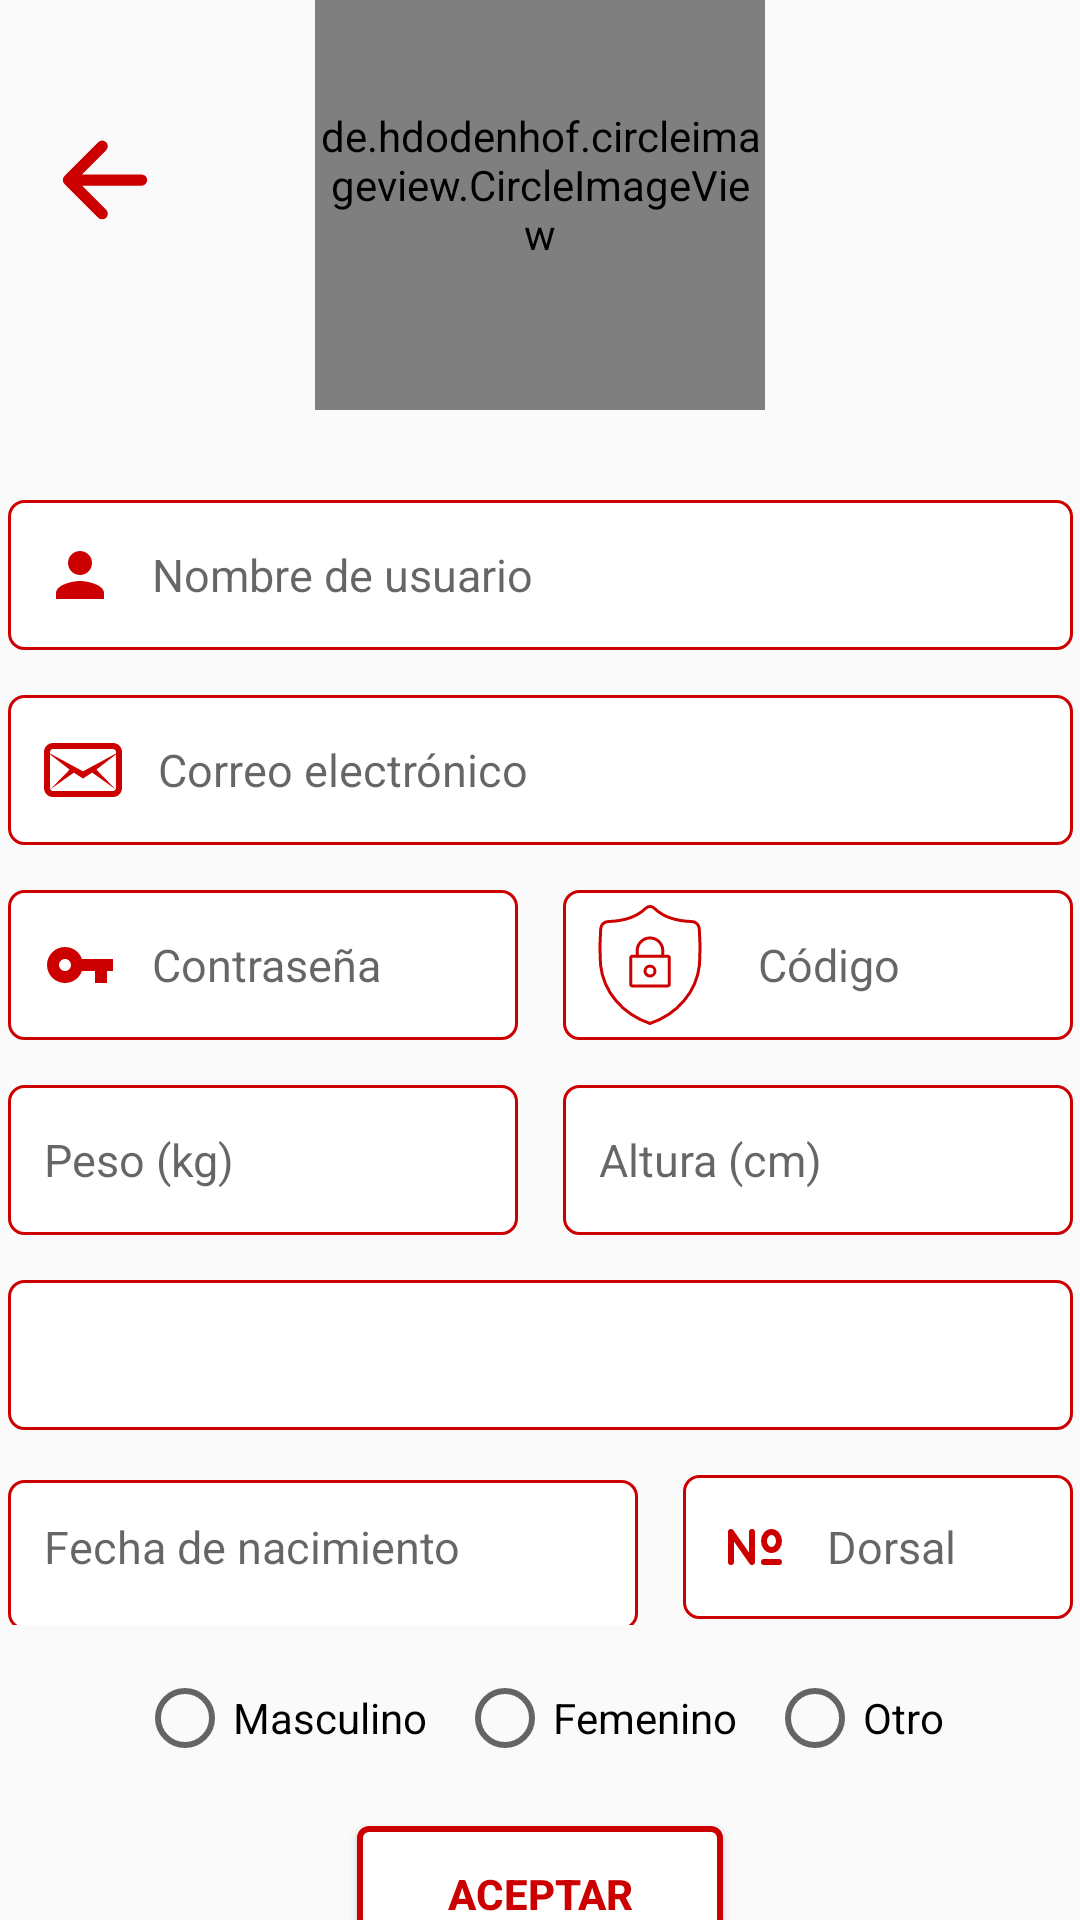

Android layout source for this screen:
<!-- AndroidManifest.xml: application theme Theme.TFGKotlin -->
<!-- res/layout/register_player.xml -->
<?xml version="1.0" encoding="utf-8"?>
<androidx.constraintlayout.widget.ConstraintLayout xmlns:android="http://schemas.android.com/apk/res/android"
    xmlns:app="http://schemas.android.com/apk/res-auto"
    xmlns:tools="http://schemas.android.com/tools"
    android:layout_width="match_parent"
    android:layout_height="match_parent"
    tools:context=".activities.RegisterAdmin">

    <LinearLayout
        android:layout_width="355dp"
        android:layout_height="wrap_content"
        android:gravity="center"
        android:orientation="vertical"
        app:layout_constraintBottom_toBottomOf="parent"
        app:layout_constraintEnd_toEndOf="parent"
        app:layout_constraintStart_toStartOf="parent"
        app:layout_constraintTop_toTopOf="parent">

        <de.hdodenhof.circleimageview.CircleImageView
            android:id="@+id/regPlayerImg"
            android:layout_width="150dp"
            android:layout_height="150dp"
            android:foregroundGravity="center"
            android:src="@drawable/profile"
            app:civ_border_color="@color/granet"
            app:civ_border_width="2dp" />

        <EditText
            android:id="@+id/playUsername"
            android:layout_width="match_parent"
            android:layout_height="50dp"
            android:layout_marginTop="30dp"
            android:background="@drawable/small_red_stroke"
            android:drawableStart="@drawable/person"
            android:drawablePadding="12dp"
            android:hint="@string/nombre_de_usuario"
            android:inputType="text"
            android:maxLength="13"
            android:padding="12dp"
            android:textSize="15sp" />

        <EditText
            android:id="@+id/playEmail"
            android:layout_width="match_parent"
            android:layout_height="50dp"
            android:layout_marginTop="15dp"
            android:background="@drawable/small_red_stroke"
            android:drawableStart="@drawable/email"
            android:drawablePadding="12dp"
            android:hint="@string/correo_electr_nico"
            android:inputType="textEmailAddress"
            android:maxLength="30"
            android:padding="12dp"
            android:textSize="15sp" />

        <LinearLayout
            android:layout_width="match_parent"
            android:layout_height="wrap_content"
            android:layout_marginTop="15dp"
            android:orientation="horizontal">

            <EditText
                android:id="@+id/playPass"
                android:layout_width="145dp"
                android:layout_height="50dp"
                android:layout_marginEnd="15dp"
                android:layout_weight="1"
                android:background="@drawable/small_red_stroke"
                android:drawableStart="@drawable/key"
                android:drawablePadding="12dp"
                android:hint="@string/contrase_a"
                android:inputType="textPassword"
                android:longClickable="false"
                android:maxLength="16"
                android:padding="12dp"
                android:textSize="15sp" />

            <EditText
                android:id="@+id/playCode"
                android:layout_width="145dp"
                android:layout_height="50dp"
                android:layout_weight="1"
                android:background="@drawable/small_red_stroke"
                android:drawableStart="@drawable/lock"
                android:drawablePadding="12dp"
                android:hint="@string/c_digo"
                android:inputType="textPassword"
                android:longClickable="false"
                android:maxLength="10"
                android:paddingTop="10dp"
                android:paddingStart="5dp"
                android:paddingBottom="10dp"
                android:textSize="15sp" />
        </LinearLayout>

        <LinearLayout
            android:layout_width="match_parent"
            android:layout_height="wrap_content"
            android:layout_marginTop="15dp"
            android:orientation="horizontal">

            <EditText
                android:id="@+id/playWeight"
                android:layout_width="145dp"
                android:layout_height="50dp"
                android:layout_marginEnd="15dp"
                android:layout_weight="1"
                android:background="@drawable/small_red_stroke"
                android:drawablePadding="12dp"
                android:hint="@string/peso_kg"
                android:inputType="numberDecimal"
                android:longClickable="false"
                android:maxLength="6"
                android:padding="12dp"
                android:textSize="15sp" />

            <EditText
                android:id="@+id/playHeight"
                android:layout_width="145dp"
                android:layout_height="50dp"
                android:layout_weight="1"
                android:background="@drawable/small_red_stroke"
                android:drawablePadding="12dp"
                android:hint="@string/altura_cm"
                android:inputType="numberDecimal"
                android:longClickable="false"
                android:maxLength="6"
                android:padding="12dp"
                android:textSize="15sp" />
        </LinearLayout>

        <Spinner
            android:id="@+id/positionsSpinner"
            android:layout_width="match_parent"
            android:layout_height="50dp"
            android:layout_marginTop="15dp"
            android:background="@drawable/small_red_stroke"
            android:padding="12dp"
            android:drawSelectorOnTop="false"
            android:gravity="center"
            android:overlapAnchor="false"
            android:textAlignment="center"
            android:spinnerMode="dropdown"
            android:textSize="15sp" />

        <LinearLayout
            android:layout_width="match_parent"
            android:layout_height="wrap_content"
            android:layout_marginTop="15dp"
            android:orientation="horizontal">

            <TextView
                android:id="@+id/playBirthdate"
                android:layout_width="185dp"
                android:layout_height="50dp"
                android:layout_marginEnd="15dp"
                android:layout_weight="1"
                android:background="@drawable/small_red_stroke"
                android:drawablePadding="12dp"
                android:hint="@string/fecha_de_nacimiento"
                android:longClickable="false"
                android:padding="12dp"
                android:textSize="15sp" />

            <EditText
                android:id="@+id/playNumber"
                android:layout_width="105dp"
                android:layout_height="wrap_content"
                android:layout_weight="1"
                android:background="@drawable/small_red_stroke"
                android:drawableStart="@drawable/number"
                android:drawablePadding="12dp"
                android:hint="@string/n_de_dorsal"
                android:inputType="numberDecimal"
                android:longClickable="false"
                android:maxLength="3"
                android:padding="12dp"
                android:textSize="15sp" />
        </LinearLayout>

        <RadioGroup
            android:id="@+id/rbGroup"
            android:layout_width="wrap_content"
            android:layout_height="wrap_content"
            android:layout_marginTop="15dp"
            android:checkedButton="@+id/rdbOne"
            android:orientation="horizontal">

            <RadioButton
                android:id="@+id/rbMasc"
                android:layout_width="wrap_content"
                android:layout_height="wrap_content"
                android:layout_marginEnd="10dp"
                android:text="@string/masculino" />

            <RadioButton
                android:id="@+id/rbFem"
                android:layout_width="wrap_content"
                android:layout_height="wrap_content"
                android:layout_marginEnd="10dp"
                android:text="@string/femenino" />

            <RadioButton
                android:id="@+id/rbOther"
                android:layout_width="wrap_content"
                android:layout_height="wrap_content"
                android:text="@string/otro" />
        </RadioGroup>

        <Button
            android:id="@+id/playAccept"
            android:layout_width="wrap_content"
            android:layout_height="45dp"
            android:layout_marginTop="20dp"
            android:background="@drawable/accept_button"
            android:paddingStart="30dp"
            android:paddingTop="10dp"
            android:paddingEnd="30dp"
            android:paddingBottom="10dp"
            android:text="@string/aceptar"
            android:textColor="@color/granet"
            android:textSize="14sp"
            android:textStyle="bold"
            app:layout_constraintBottom_toBottomOf="parent"
            app:layout_constraintEnd_toEndOf="parent"
            app:layout_constraintStart_toStartOf="parent"
            app:layout_constraintTop_toBottomOf="@+id/layoutPlayerNav" />
    </LinearLayout>

    <ImageView
        android:id="@+id/regPlayBack"
        android:layout_width="wrap_content"
        android:layout_height="wrap_content"
        android:layout_marginStart="15dp"
        android:layout_marginTop="40dp"
        app:layout_constraintStart_toStartOf="parent"
        app:layout_constraintTop_toTopOf="parent"
        app:srcCompat="@drawable/back" />
</androidx.constraintlayout.widget.ConstraintLayout>
<!-- resources referenced by this layout -->
<resources>
  <color name="granet">#CC0000</color>
  <!-- drawable accept_button (drawable) -->
  <?xml version="1.0" encoding="utf-8"?>
  <layer-list xmlns:android="http://schemas.android.com/apk/res/android" android:shape="rectangle">
      <item>
          <shape>
              <solid android:color="@color/white" />
              <stroke android:width="1.9dp" android:color="@color/granet" />
              <corners android:radius="3dp" />
          </shape>
      </item>
  </layer-list>
  <!-- drawable back (drawable) -->
  <?xml version="1.0" encoding="utf-8"?>
  <vector xmlns:android="http://schemas.android.com/apk/res/android"
      android:width="40dp"
      android:height="40dp"
      android:viewportWidth="512"
      android:viewportHeight="512">
  
      <path
          android:strokeColor="@color/granet"
          android:strokeWidth="48"
          android:strokeLineJoin="round"
          android:strokeLineCap="round"
          android:pathData="M244 400L100 256l144-144M120 256h292" />
  </vector>
  <!-- drawable key (drawable) -->
  <vector xmlns:android="http://schemas.android.com/apk/res/android" android:height="24dp" android:tint="#CC0000" android:viewportHeight="24" android:viewportWidth="24" android:width="24dp">
        
      <path android:fillColor="@android:color/white" android:pathData="M12.65,10C11.83,7.67 9.61,6 7,6c-3.31,0 -6,2.69 -6,6s2.69,6 6,6c2.61,0 4.83,-1.67 5.65,-4H17v4h4v-4h2v-4H12.65zM7,14c-1.1,0 -2,-0.9 -2,-2s0.9,-2 2,-2 2,0.9 2,2 -0.9,2 -2,2z"/>
      
  </vector>
  <!-- drawable number (drawable) -->
  <?xml version="1.0" encoding="utf-8"?>
  <vector xmlns:android="http://schemas.android.com/apk/res/android"
      android:width="24dp"
      android:height="24dp"
      android:viewportWidth="24"
      android:viewportHeight="24">
  
      <path
          android:strokeColor="#CC0000"
          android:strokeWidth="2"
          android:strokeLineJoin="round"
          android:strokeLineCap="round"
          android:pathData="M4 17V7l7 10V7m4 10h5m-5-7a2.5 3 0 1 0 5 0a2.5 3 0 1 0-5 0" />
  </vector>
  <!-- drawable person (drawable) -->
  <vector xmlns:android="http://schemas.android.com/apk/res/android" android:height="24dp" android:tint="#CC0000" android:viewportHeight="24" android:viewportWidth="24" android:width="24dp">
        
      <path android:fillColor="@android:color/white" android:pathData="M12,12c2.21,0 4,-1.79 4,-4s-1.79,-4 -4,-4 -4,1.79 -4,4 1.79,4 4,4zM12,14c-2.67,0 -8,1.34 -8,4v2h16v-2c0,-2.66 -5.33,-4 -8,-4z"/>
      
  </vector>
  <!-- drawable small_red_stroke (drawable) -->
  <?xml version="1.0" encoding="utf-8"?>
  <layer-list xmlns:android="http://schemas.android.com/apk/res/android" android:shape="rectangle">
      <item>
          <shape>
              <solid android:color="@color/white" />
              <stroke android:width="1dp" android:color="@color/granet" />
              <corners android:radius="5dp" />
          </shape>
      </item>
  </layer-list>
  <string name="aceptar">ACEPTAR</string>
  <string name="altura_cm">Altura (cm)</string>
  <string name="c_digo">Código</string>
  <string name="contrase_a">Contraseña</string>
  <string name="correo_electr_nico">Correo electrónico</string>
  <string name="fecha_de_nacimiento">Fecha de nacimiento</string>
  <string name="femenino">Femenino</string>
  <string name="masculino">Masculino</string>
  <string name="n_de_dorsal">Dorsal</string>
  <string name="nombre_de_usuario">Nombre de usuario</string>
  <string name="otro">Otro</string>
  <string name="peso_kg">Peso (kg)</string>
  <style name="Theme.TFGKotlin" parent="Base.Theme.TFGKotlin" />
  <color name="white">#FFFFFFFF</color>
  <style name="Base.Theme.TFGKotlin" parent="Theme.AppCompat.Light.NoActionBar">
          <item name="colorPrimary">#CC0000</item>
  
          <item name="android:statusBarColor">@color/granet</item>
      </style>
</resources>
